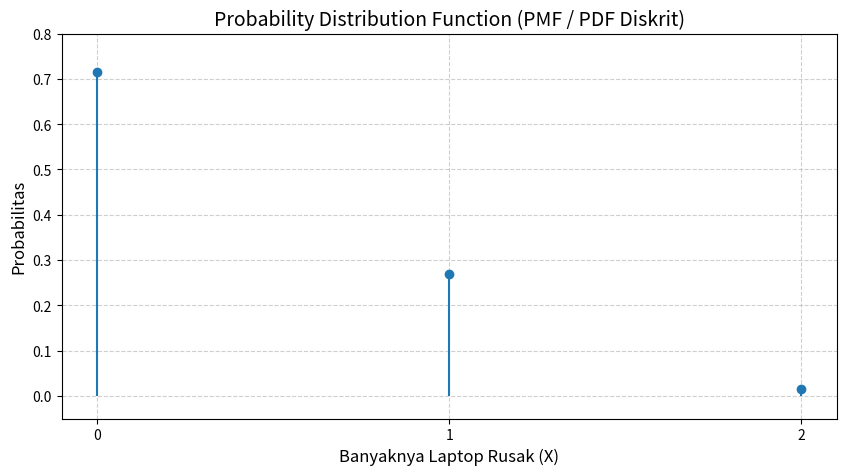
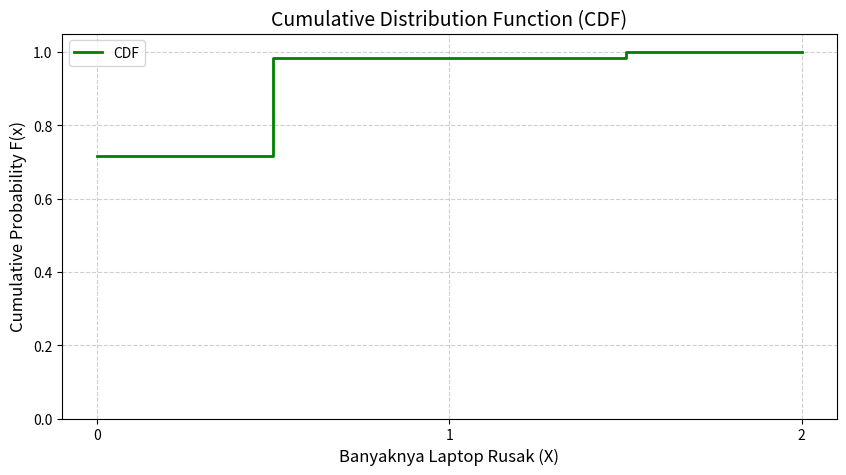
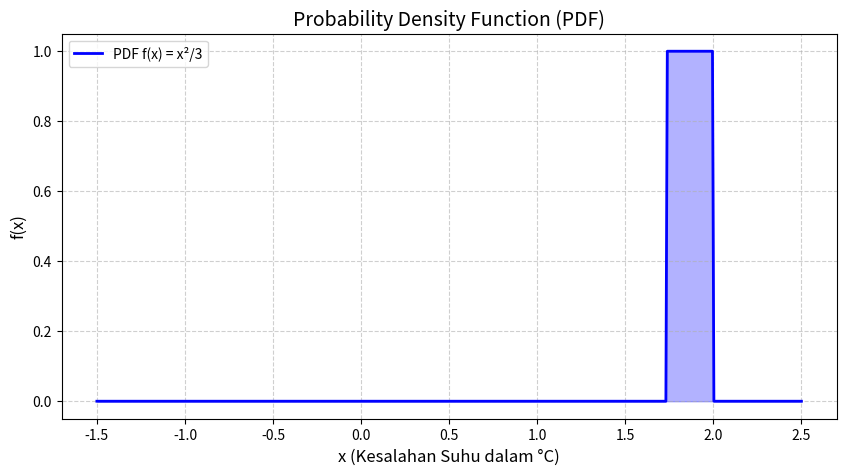
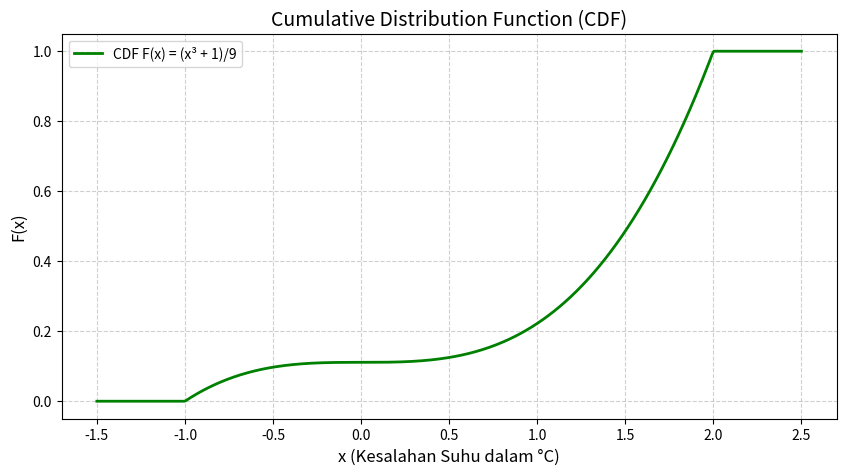

Python code for these plots, in order:
# 1. Import Library yang dibutuhkan
import numpy as np
import matplotlib.pyplot as plt
from math import comb

# 2. Fungsi untuk menghitung probabilitas hipergeometrik
def laptop_pmf(k, N, K, n):
    """
    Menghitung probabilitas P(X = k)
    k : jumlah item cacat dalam sampel
    N : total item (populasi)
    K : total item cacat dalam populasi
    n : ukuran sampel yang diambil
    """
    return (comb(K, k) * comb(N - K, n - k)) / comb(N, n)

# Parameter distribusi
N = 20  # Total laptop
K = 3   # Laptop cacat
n = 2   # Laptop yang dibeli sekolah

# Nilai-nilai k yang mungkin (0, 1, atau 2)
k_vals = np.arange(0, min(K, n) + 1)

# Menghitung PMF untuk setiap nilai k
pmf_vals = [laptop_pmf(k, N, K, n) for k in k_vals]

# Tampilkan hasil dalam bentuk tabel probabilitas
print("=== TABEL DISTRIBUSI PROBABILITAS (PMF) ===")
for k, pmf in zip(k_vals, pmf_vals):
    print(f"P(X = {k}) = {pmf:.5f}")

# 3. Visualisasi Probability Mass Function (PMF)
plt.figure(figsize=(10, 5))
plt.stem(k_vals, pmf_vals, basefmt=" ")
plt.title('Probability Distribution Function (PMF / PDF Diskrit)', fontsize=14)
plt.xlabel('Banyaknya Laptop Rusak (X)', fontsize=12)
plt.ylabel('Probabilitas', fontsize=12)
plt.xticks(k_vals)
plt.ylim(-0.05, 0.8)
plt.grid(True, linestyle='--', alpha=0.6)
plt.show()

# 4. Visualisasi Cumulative Distribution Function (CDF)
cdf_vals = np.cumsum(pmf_vals)

plt.figure(figsize=(10, 5))
plt.step(k_vals, cdf_vals, where='mid', label='CDF', color='green', linewidth=2)
plt.title('Cumulative Distribution Function (CDF)', fontsize=14)
plt.xlabel('Banyaknya Laptop Rusak (X)', fontsize=12)
plt.ylabel('Cumulative Probability F(x)', fontsize=12)
plt.xticks(k_vals)
plt.ylim(0, 1.05)
plt.grid(True, linestyle='--', alpha=0.6)
plt.legend()
plt.show()

print("=== NILAI CDF F(x) ===")
for k, cdf in zip(k_vals, cdf_vals):
    print(f"F({k}) = P(X <= {k}) = {cdf:.5f}")

# 1. Import Library untuk integrasi numerik
from scipy.integrate import quad

# 2. Definisikan fungsi PDF f(x)
def pdf(x):
    if -1 < x < 2:
        return (x**2) / 3
    else:
        return 0

# Vektorisasi PDF agar dapat menerima array numpy
pdf_vec = np.vectorize(pdf)

# 3. Definisikan fungsi CDF F(x) via integrasi numerik
def cdf(x):
    if x < -1:
        return 0.0
    elif x >= 2:
        return 1.0
    result, _ = quad(pdf, -1, x)
    return result

cdf_vec = np.vectorize(cdf)

x_vals = np.linspace(-1.5, 2.5, 500)
pdf_vals = pdf_vec(x_vals)
cdf_vals = cdf_vec(x_vals)

# 4. Visualisasi Kurva PDF
plt.figure(figsize=(10, 5))
plt.plot(x_vals, pdf_vals, label='PDF f(x) = x²/3', color='blue', linewidth=2)
plt.fill_between(x_vals, pdf_vals, alpha=0.3, color='blue')
plt.title('Probability Density Function (PDF)', fontsize=14)
plt.xlabel('x (Kesalahan Suhu dalam °C)', fontsize=12)
plt.ylabel('f(x)', fontsize=12)
plt.grid(True, linestyle='--', alpha=0.6)
plt.legend()
plt.show()

# 5. Visualisasi Kurva CDF
plt.figure(figsize=(10, 5))
plt.plot(x_vals, cdf_vals, label='CDF F(x) = (x³ + 1)/9', color='green', linewidth=2)
plt.title('Cumulative Distribution Function (CDF)', fontsize=14)
plt.xlabel('x (Kesalahan Suhu dalam °C)', fontsize=12)
plt.ylabel('F(x)', fontsize=12)
plt.grid(True, linestyle='--', alpha=0.6)
plt.legend()
plt.show()

# 6. Menghitung Nilai Probabilitas P(0 < X <= 1)
prob_0_to_1, _ = quad(pdf, 0, 1)
teori = 1 / 9

print(f"Hasil Komputasi quad(pdf, 0, 1) = {prob_0_to_1:.8f}")
print(f"Hasil Perhitungan Teori (1/9)    = {teori:.8f}")
print(f"Selisih (Error Komputasi)       = {abs(prob_0_to_1 - teori):.2e}")
print("Kesimpulan: Hasil perhitungan numerik Python identik dengan perhitungan manual!")
